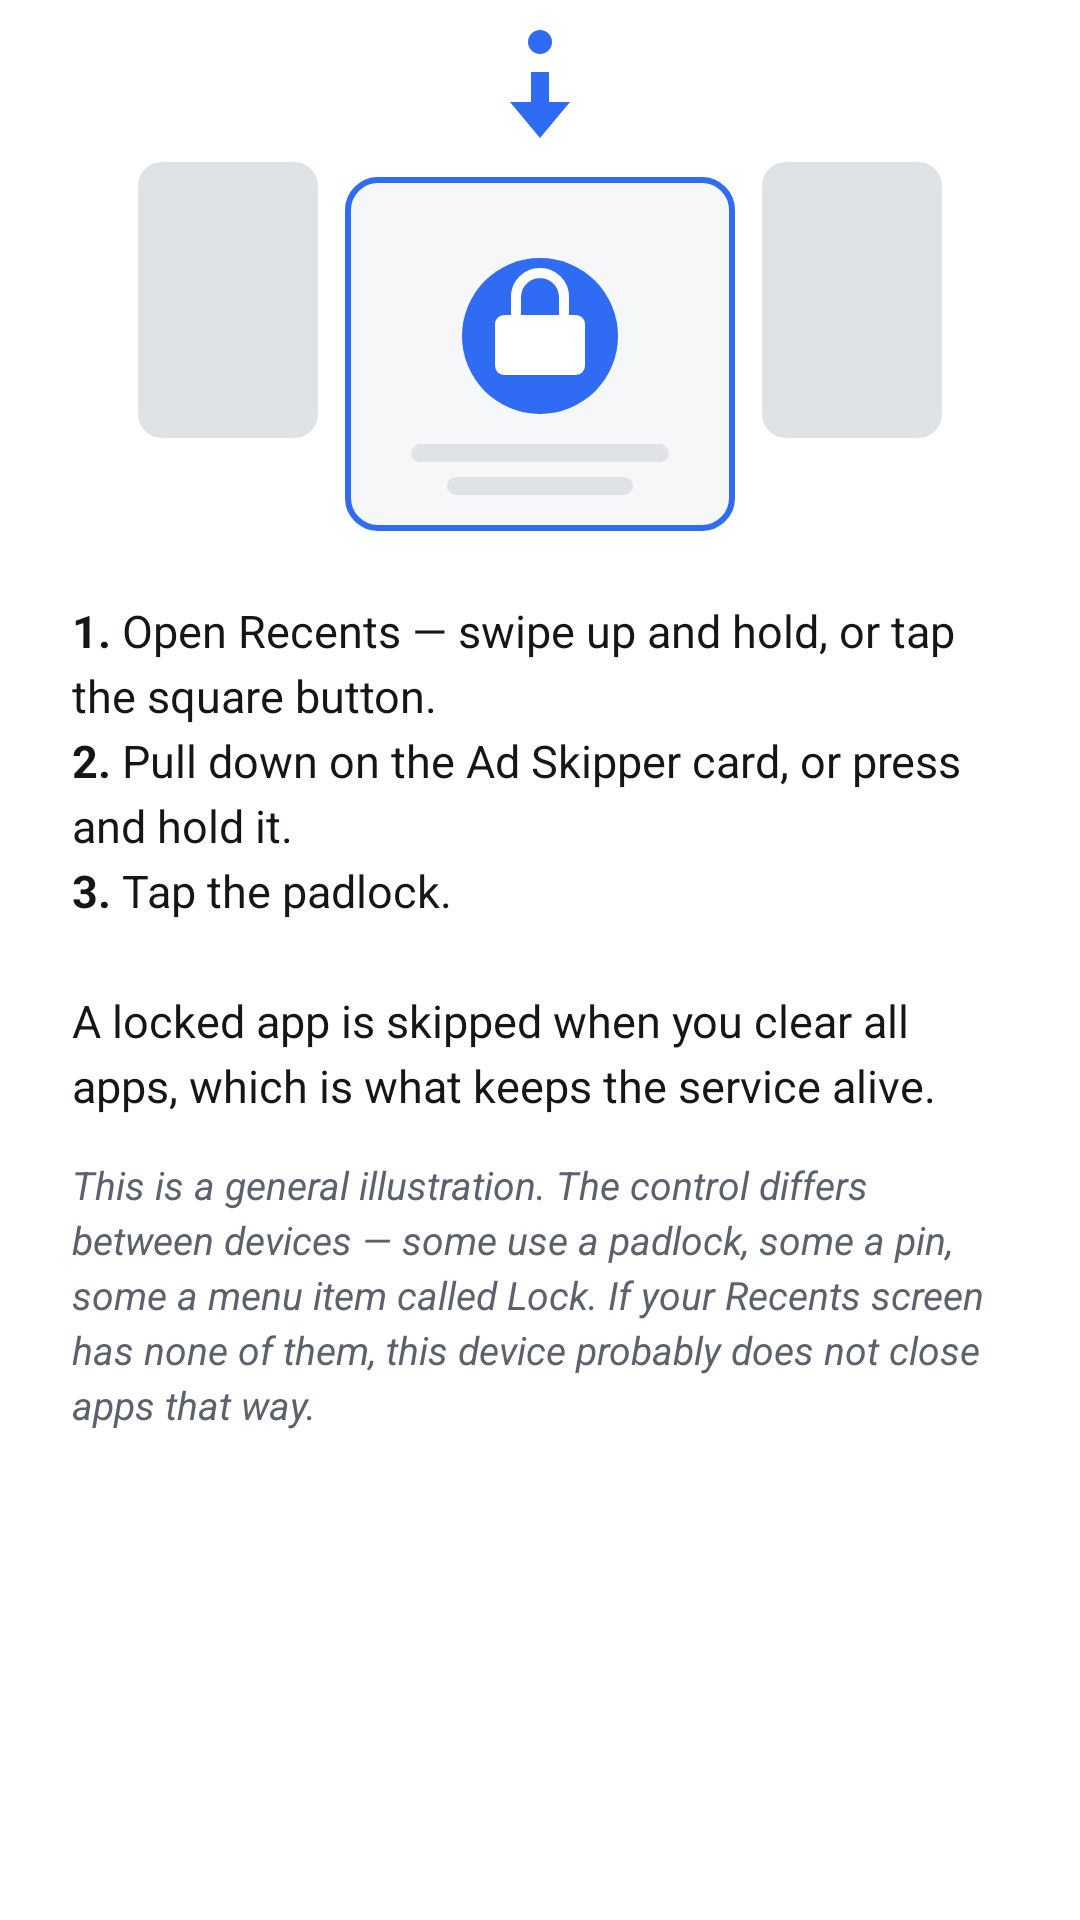

Android layout source for this screen:
<!-- AndroidManifest.xml: application theme AppTheme -->
<!-- res/layout/dialog_recents_lock.xml -->
<?xml version="1.0" encoding="utf-8"?>
<ScrollView xmlns:android="http://schemas.android.com/apk/res/android"
    android:layout_width="match_parent"
    android:layout_height="wrap_content"
    android:scrollbars="none">

    <LinearLayout
        android:layout_width="match_parent"
        android:layout_height="wrap_content"
        android:orientation="vertical"
        android:paddingStart="24dp"
        android:paddingTop="8dp"
        android:paddingEnd="24dp"
        android:paddingBottom="8dp">

        <ImageView
            android:layout_width="match_parent"
            android:layout_height="180dp"
            android:adjustViewBounds="true"
            android:contentDescription="@string/recents_lock_image_description"
            android:src="@drawable/illus_recents_lock" />

        <TextView
            android:layout_width="match_parent"
            android:layout_height="wrap_content"
            android:lineSpacingExtra="4dp"
            android:paddingTop="12dp"
            android:text="@string/recents_lock_steps"
            android:textColor="@color/text_primary"
            android:textSize="15sp" />

        <TextView
            android:layout_width="match_parent"
            android:layout_height="wrap_content"
            android:lineSpacingExtra="3dp"
            android:paddingTop="14dp"
            android:text="@string/recents_lock_caveat"
            android:textColor="@color/text_secondary"
            android:textSize="13sp"
            android:textStyle="italic" />
    </LinearLayout>

</ScrollView>
<!-- resources referenced by this layout -->
<resources>
  <color name="text_primary">#FF14161A</color>
  <color name="text_secondary">#FF5B626D</color>
  <!-- drawable illus_recents_lock (drawable) -->
  <?xml version="1.0" encoding="utf-8"?>
  <vector xmlns:android="http://schemas.android.com/apk/res/android"
      android:width="280dp"
      android:height="180dp"
      android:viewportWidth="280"
      android:viewportHeight="180">
  
      
      <path
          android:fillColor="@color/outline"
          android:pathData="M14,46 h44 a8,8 0 0 1 8,8 v76 a8,8 0 0 1 -8,8 h-44 a8,8 0 0 1 -8,-8 v-76 a8,8 0 0 1 8,-8 z" />
  
      
      <path
          android:fillColor="@color/outline"
          android:pathData="M222,46 h44 a8,8 0 0 1 8,8 v76 a8,8 0 0 1 -8,8 h-44 a8,8 0 0 1 -8,-8 v-76 a8,8 0 0 1 8,-8 z" />
  
      
      <path
          android:fillColor="@color/accent"
          android:pathData="M140,6 m-4,0 a4,4 0 1 0 8,0 a4,4 0 1 0 -8,0 z" />
      <path
          android:fillColor="@color/accent"
          android:pathData="M137,16 h6 v10 h7 l-10,12 l-10,-12 h7 z" />
  
      
      <path
          android:fillColor="@color/surface_card"
          android:strokeColor="@color/accent"
          android:strokeWidth="2"
          android:pathData="M86,52 h108 a10,10 0 0 1 10,10 v96 a10,10 0 0 1 -10,10 h-108 a10,10 0 0 1 -10,-10 v-96 a10,10 0 0 1 10,-10 z" />
  
      
      <path
          android:fillColor="@color/accent"
          android:pathData="M140,104 m-26,0 a26,26 0 1 0 52,0 a26,26 0 1 0 -52,0 z" />
  
      
      <path
          android:strokeColor="@color/text_on_accent"
          android:strokeWidth="3.4"
          android:fillColor="@android:color/transparent"
          android:pathData="M132,97 v-6 a8,8 0 0 1 16,0 v6" />
  
      
      <path
          android:fillColor="@color/text_on_accent"
          android:pathData="M128,97 h24 a3,3 0 0 1 3,3 v14 a3,3 0 0 1 -3,3 h-24 a3,3 0 0 1 -3,-3 v-14 a3,3 0 0 1 3,-3 z" />
  
      
      <path
          android:fillColor="@color/outline"
          android:pathData="M100,140 h80 a3,3 0 0 1 0,6 h-80 a3,3 0 0 1 0,-6 z" />
      <path
          android:fillColor="@color/outline"
          android:pathData="M112,151 h56 a3,3 0 0 1 0,6 h-56 a3,3 0 0 1 0,-6 z" />
  </vector>
  <string name="recents_lock_caveat">This is a general illustration. The control differs between devices — some use a padlock, some a pin, some a menu item called Lock. If your Recents screen has none of them, this device probably does not close apps that way.</string>
  <string name="recents_lock_image_description">Diagram of a Recents screen with the middle app card pulled down to show a padlock</string>
  <string name="recents_lock_steps"><b>1.</b> Open Recents — swipe up and hold, or tap the square button.\n<b>2.</b> Pull down on the Ad Skipper card, or press and hold it.\n<b>3.</b> Tap the padlock.\n\nA locked app is skipped when you clear all apps, which is what keeps the service alive.</string>
  <style name="AppTheme" parent="@android:style/Theme.DeviceDefault.DayNight">
          <item name="android:windowNoTitle">true</item>
          <item name="android:windowActionBar">false</item>
          <item name="android:windowBackground">@color/surface</item>
      </style>
  <color name="outline">#FFDFE3E8</color>
  <color name="accent">#FF2F6BF3</color>
  <color name="surface_card">#FFF6F7F9</color>
  <color name="text_on_accent">#FFFFFFFF</color>
  <color name="surface">#FFFFFFFF</color>
</resources>
